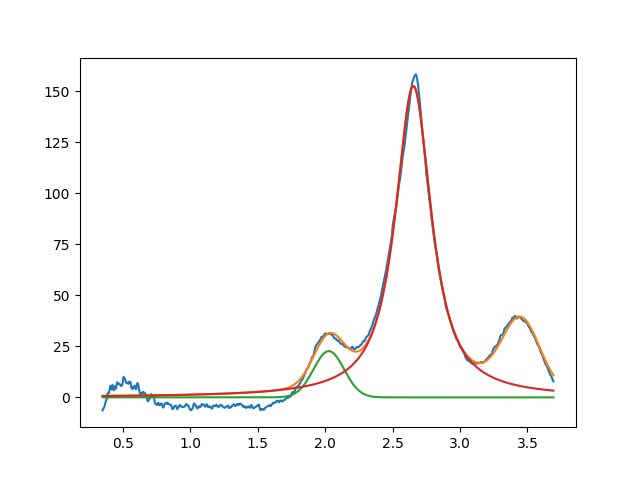

The data file committed next to this chart (first rows):
2.027335456954390658e+00, 2.267379950907070096e+01, 2.676539476375806026e-01, 9.999999999999920064e-01
2.654147925761937810e+00, 1.526832306252171065e+02, 3.205421376583343918e-01, 7.156558875339733006e-02
3.450000000000000622e+00, 3.400147235886214503e+01, 3.294309951024878558e-01, 9.999999996346990994e-01
